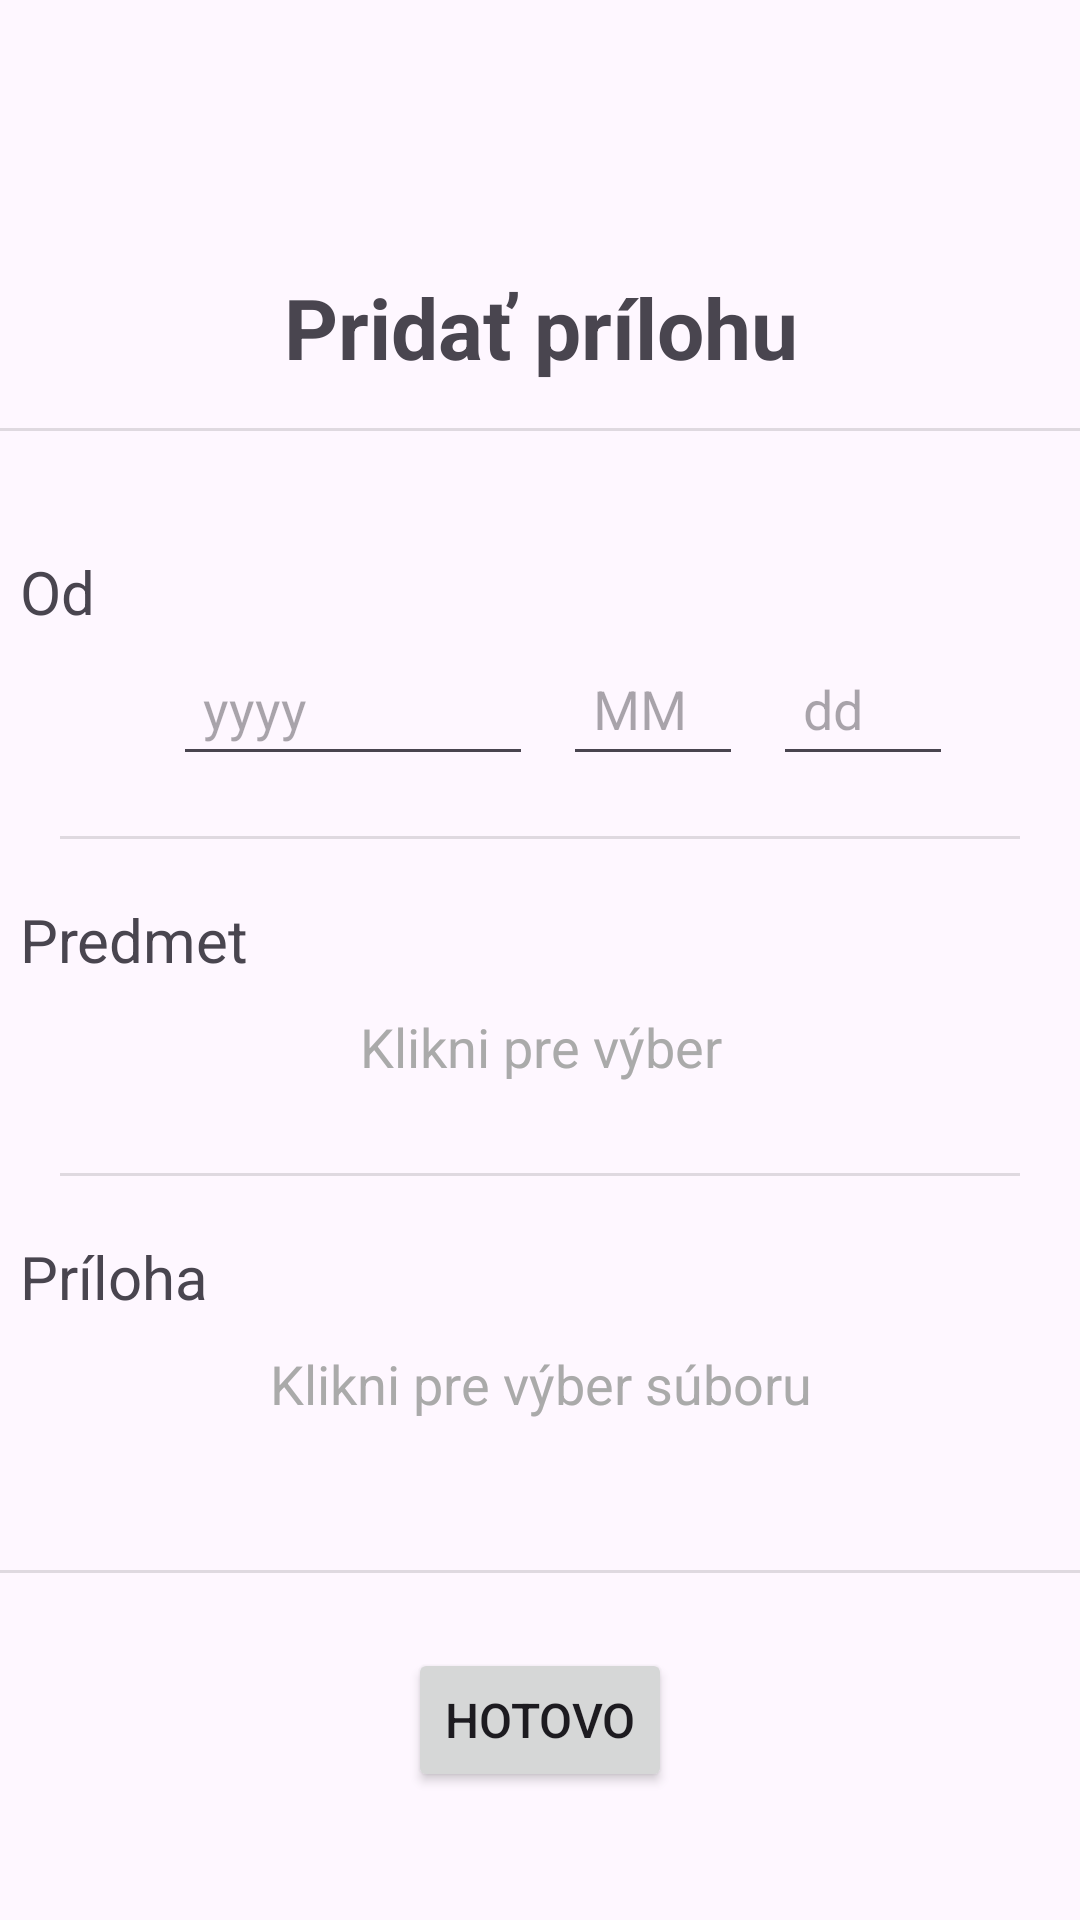

Reconstruct the res/layout file that produces this screen, plus the resources it refers to.
<!-- AndroidManifest.xml: application theme Theme.IA -->
<!-- res/layout/activity_attachment.xml -->
<?xml version="1.0" encoding="utf-8"?>
<androidx.constraintlayout.widget.ConstraintLayout xmlns:android="http://schemas.android.com/apk/res/android"
    xmlns:app="http://schemas.android.com/apk/res-auto"
    xmlns:tools="http://schemas.android.com/tools"
    android:layout_width="match_parent"
    android:layout_height="match_parent">

    <TextView
        android:id="@+id/attachment_header"
        android:layout_width="387dp"
        android:layout_height="wrap_content"
        android:text="Pridať prílohu"
        android:textAlignment="center"
        android:textAllCaps="false"
        android:textSize="28sp"
        android:textStyle="bold"
        app:layout_constraintBottom_toBottomOf="parent"
        app:layout_constraintEnd_toEndOf="parent"
        app:layout_constraintStart_toStartOf="parent"
        app:layout_constraintTop_toTopOf="parent"
        app:layout_constraintVertical_bias="0.14999998" />

    <View
        android:id="@+id/attachment_header_divider"
        android:layout_width="match_parent"
        android:layout_height="1dp"
        android:layout_marginTop="15dp"
        android:background="?android:attr/listDivider"
        app:layout_constraintEnd_toEndOf="parent"
        app:layout_constraintStart_toStartOf="parent"
        app:layout_constraintTop_toBottomOf="@+id/attachment_header" />

    <TextView
        android:id="@+id/attachment_from_text"
        android:layout_width="347dp"
        android:layout_height="wrap_content"
        android:layout_marginTop="40dp"
        android:text="Od"
        android:textSize="20sp"
        app:layout_constraintEnd_toEndOf="parent"
        app:layout_constraintStart_toStartOf="parent"
        app:layout_constraintTop_toBottomOf="@+id/attachment_header_divider" />

    <EditText
        android:id="@+id/attachment_from_date_year"
        android:layout_width="120dp"
        android:layout_height="48dp"
        android:ems="10"
        android:hint="yyyy"
        android:inputType="date"
        android:paddingStart="10dp"
        android:paddingEnd="0dp"
        app:layout_constraintEnd_toEndOf="parent"
        app:layout_constraintHorizontal_bias="0.24"
        app:layout_constraintStart_toStartOf="parent"
        app:layout_constraintTop_toBottomOf="@+id/attachment_from_text" />

    <EditText
        android:id="@+id/attachment_from_date_month"
        android:layout_width="60dp"
        android:layout_height="48dp"
        android:layout_marginStart="10dp"
        android:ems="10"
        android:hint="MM"
        android:inputType="date"
        android:paddingStart="10dp"
        android:paddingEnd="0dp"
        app:layout_constraintStart_toEndOf="@+id/attachment_from_date_year"
        app:layout_constraintTop_toBottomOf="@+id/attachment_from_text" />

    <EditText
        android:id="@+id/attachment_from_date_day"
        android:layout_width="60dp"
        android:layout_height="48dp"
        android:layout_marginStart="10dp"
        android:ems="10"
        android:hint="dd"
        android:inputType="date"
        android:paddingStart="10dp"
        android:paddingEnd="0dp"
        app:layout_constraintStart_toEndOf="@+id/attachment_from_date_month"
        app:layout_constraintTop_toBottomOf="@+id/attachment_from_text" />

    <View
        android:id="@+id/attachment_from_divider"
        android:layout_width="0dp"
        android:layout_height="1dp"
        android:layout_marginStart="20dp"
        android:layout_marginTop="20dp"
        android:layout_marginEnd="20dp"
        android:background="?android:attr/listDivider"
        app:layout_constraintEnd_toEndOf="parent"
        app:layout_constraintStart_toStartOf="parent"
        app:layout_constraintTop_toBottomOf="@+id/attachment_from_date_year" />

    <TextView
        android:id="@+id/attachment_subject_text"
        android:layout_width="347dp"
        android:layout_height="wrap_content"
        android:layout_marginTop="20dp"
        android:text="Predmet"
        android:textSize="20sp"
        app:layout_constraintEnd_toEndOf="parent"
        app:layout_constraintStart_toStartOf="parent"
        app:layout_constraintTop_toBottomOf="@+id/attachment_from_divider" />

    <TextView
        android:id="@+id/attachment_subject_input"
        android:layout_width="347dp"
        android:layout_height="wrap_content"
        android:paddingTop="10dp"
        android:paddingBottom="10dp"
        android:text="Klikni pre výber"
        android:textAlignment="center"
        android:textColor="@android:color/darker_gray"
        android:textSize="18sp"
        app:layout_constraintEnd_toEndOf="parent"
        app:layout_constraintStart_toStartOf="parent"
        app:layout_constraintTop_toBottomOf="@+id/attachment_subject_text" />

    <View
        android:id="@+id/attachment_subject_divider"
        android:layout_width="0dp"
        android:layout_height="1dp"
        android:layout_marginStart="20dp"
        android:layout_marginTop="20dp"
        android:layout_marginEnd="20dp"
        android:background="?android:attr/listDivider"
        app:layout_constraintEnd_toEndOf="parent"
        app:layout_constraintStart_toStartOf="parent"
        app:layout_constraintTop_toBottomOf="@+id/attachment_subject_input" />

    <TextView
        android:id="@+id/attachment_message_text"
        android:layout_width="347dp"
        android:layout_height="wrap_content"
        android:layout_marginTop="20dp"
        android:text="Príloha"
        android:textSize="20sp"
        app:layout_constraintEnd_toEndOf="parent"
        app:layout_constraintStart_toStartOf="parent"
        app:layout_constraintTop_toBottomOf="@+id/attachment_subject_divider" />

    <TextView
        android:id="@+id/attachment_message_input"
        android:layout_width="347dp"
        android:layout_height="wrap_content"
        android:paddingTop="10dp"
        android:paddingBottom="10dp"
        android:text="Klikni pre výber súboru"
        android:textAlignment="center"
        android:textColor="@android:color/darker_gray"
        android:textSize="18sp"
        app:layout_constraintEnd_toEndOf="parent"
        app:layout_constraintStart_toStartOf="parent"
        app:layout_constraintTop_toBottomOf="@+id/attachment_message_text" />

    <View
        android:id="@+id/attachment_message_divider"
        android:layout_width="409dp"
        android:layout_height="1dp"
        android:layout_marginTop="40dp"
        android:background="?android:attr/listDivider"
        app:layout_constraintEnd_toEndOf="parent"
        app:layout_constraintStart_toStartOf="parent"
        app:layout_constraintTop_toBottomOf="@+id/attachment_message_input" />

    <Button
        android:id="@+id/attachment_finish_button"
        android:layout_width="wrap_content"
        android:layout_height="wrap_content"
        android:layout_marginTop="25dp"
        android:paddingTop="10dp"
        android:paddingBottom="10dp"
        android:text="Hotovo"
        android:textSize="16sp"
        app:layout_constraintEnd_toEndOf="parent"
        app:layout_constraintStart_toStartOf="parent"
        app:layout_constraintTop_toBottomOf="@+id/attachment_message_divider" />

</androidx.constraintlayout.widget.ConstraintLayout>
<!-- resources referenced by this layout -->
<resources>
  <style name="Theme.IA" parent="Base.Theme.IA" />
  <style name="Base.Theme.IA" parent="Theme.Material3.DayNight.NoActionBar">
          
          
      </style>
</resources>
